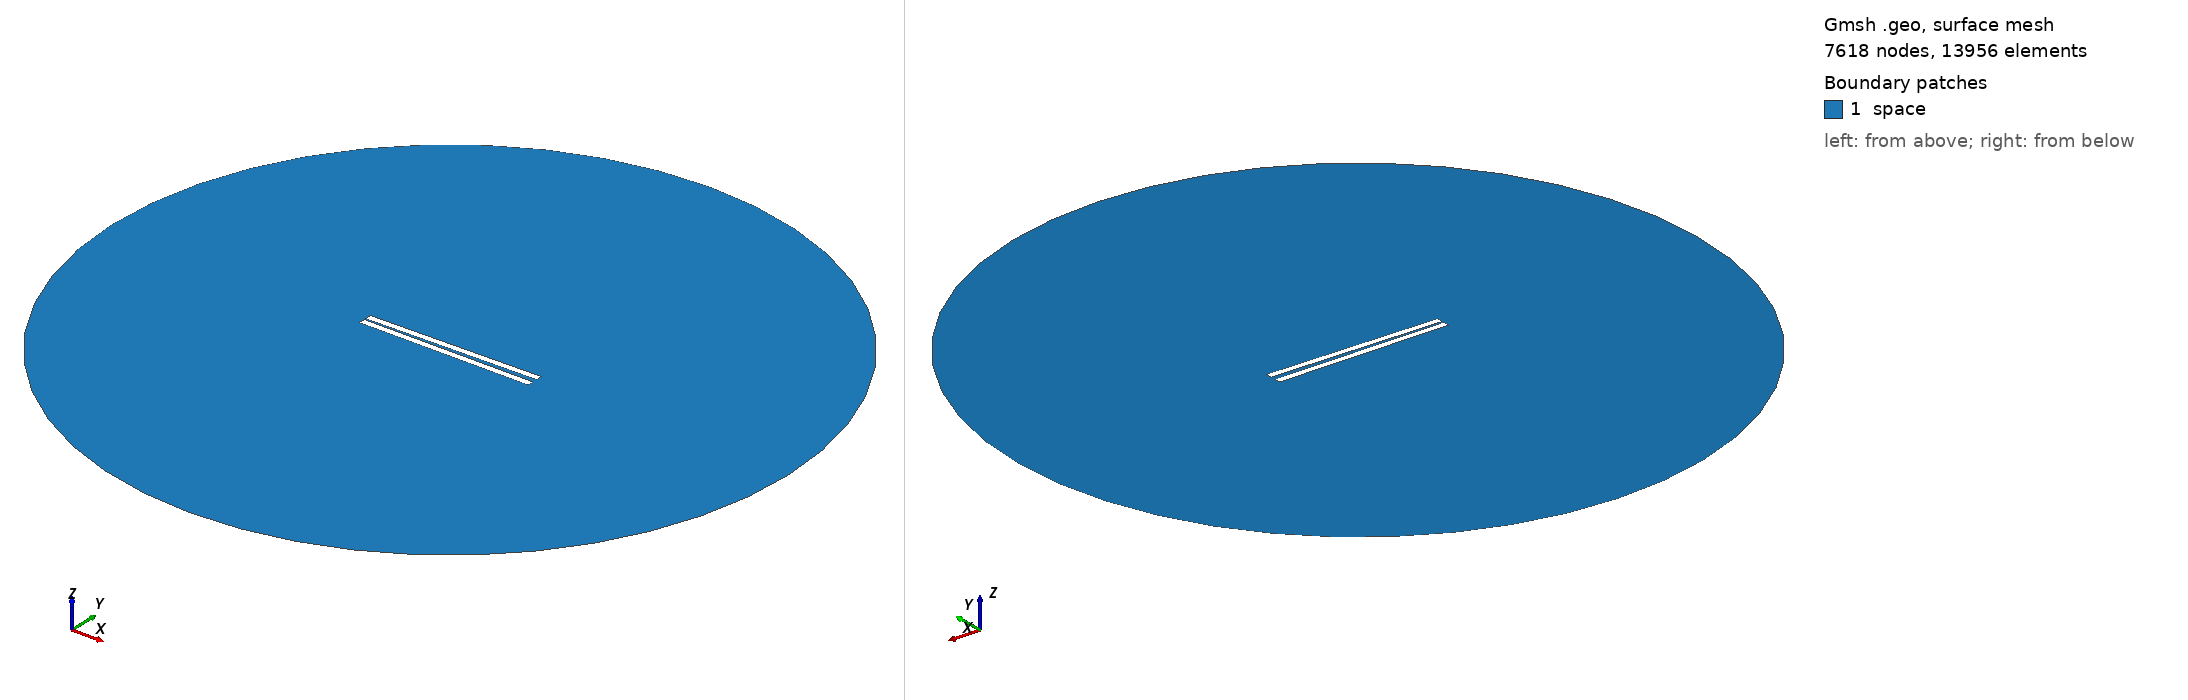

Gmsh geometry script, surface-meshed: 7618 nodes, 13956 surface elements. Boundary patches (legend numbers): 1 space. Left view from above one corner, right view from below the opposite corner. Legend entries are the model's physical surfaces. The drawing asked Gmsh for element sizes between 1% and 20% of the model's largest extent; the script's own settings can give other sizes.

=== 41.geo (drawn) ===
// Set the geometry kernel
SetFactory("OpenCASCADE");

//---------------------------------------
// Rectangles
//---------------------------------------

// Rectangle 1 (top)
Point(1) = {-49.9, 0.9722222222222222, 0, 1.0};
Point(2) = {49.9, 0.9722222222222222, 0, 1.0};
Point(3) = {49.9, 4.772222222222222, 0, 1.0};
Point(4) = {-49.9, 4.772222222222222, 0, 1.0};

Line(1) = {1, 2};
Line(2) = {2, 3};
Line(3) = {3, 4};
Line(4) = {4, 1};

Line Loop(1) = {1, 2, 3, 4};
Plane Surface(1) = {1};

Rotate { {0, 0, 1}, {0,  0.9722222222222222,  0}, 0.017 } {
  Surface{1};
}

// Rectangle 2 (bottom)
Point(5) = {-49.9, -0.9722222222222222, 0, 1.0};
Point(6) = {49.9, -0.9722222222222222, 0, 1.0};
Point(7) = {49.9, -4.772222222222222, 0, 1.0};
Point(8) = {-49.9, -4.772222222222222, 0, 1.0};

Line(5) = {5, 6};
Line(6) = {6, 7};
Line(7) = {7, 8};
Line(8) = {8, 5};

Line Loop(2) = {5, 6, 7, 8};
Plane Surface(2) = {2}; 


//---------------------------------------
// Circle
//---------------------------------------

// Define points
Point(9) = {0, 0, 0};        // Center
Point(10) = {200, 0, 0};     // Start point
Point(11) = {0, 200, 0};     // 90 degrees
Point(12) = {-200, 0, 0};    // 180 degrees
Point(13) = {0, -200, 0};    // 270 degrees

// Define circle arcs (each needs start, center, end)
Circle(9) = {10, 9, 11};
Circle(10) = {11, 9, 12};
Circle(11) = {12, 9, 13};
Circle(12) = {13, 9, 10};

// Define curve loop and surface if needed
Curve Loop(3) = {9, 10, 11, 12};
Surface(3) = {3};

//---------------------------------------
// Define Physical Groups
//---------------------------------------                

//--- Physical Curves
// Physical groups for boundaries
Physical Line("force_segment", 10) = {1};
Physical Line("upper_plate", 11) = {2, 3, 4};
Physical Line("lower_plate", 12) = {5, 6, 7, 8};
Physical Line("boundary", 20) = {9, 10, 11, 12};

// Subtract Rectangles from Circle
BooleanDifference{ Surface{3}; Delete; }{ Surface{1}; Surface{2}; Delete; }
//--- Physical Surfaces
Physical Surface("space", 30) = {3};


//---------------------------------------
// Fine mesh near the plates
//--------------------------------------- 

// Define a distance field for mesh refinement
Field[1] = Distance;
Field[1].CurvesList = {1, 2, 3, 4, 5, 6, 7, 8};  // Rectangle curves
Field[1].NumPointsPerCurve = 200;

c = 0.3;
// Define threshold field to control mesh size based on distance to attractor
Field[2] = Threshold;
Field[2].IField = 1;
Field[2].LcMin = c; // Minimum element size near the attractor
Field[2].LcMax = 100*c;  // Maximum element size away from the attractor
Field[2].DistMin = 0.01;
Field[2].DistMax = 40;

Background Field = 2;

//---------------------------------------
// 6. Generate the Mesh
//---------------------------------------
Mesh 2;  // 2D mesh generation
